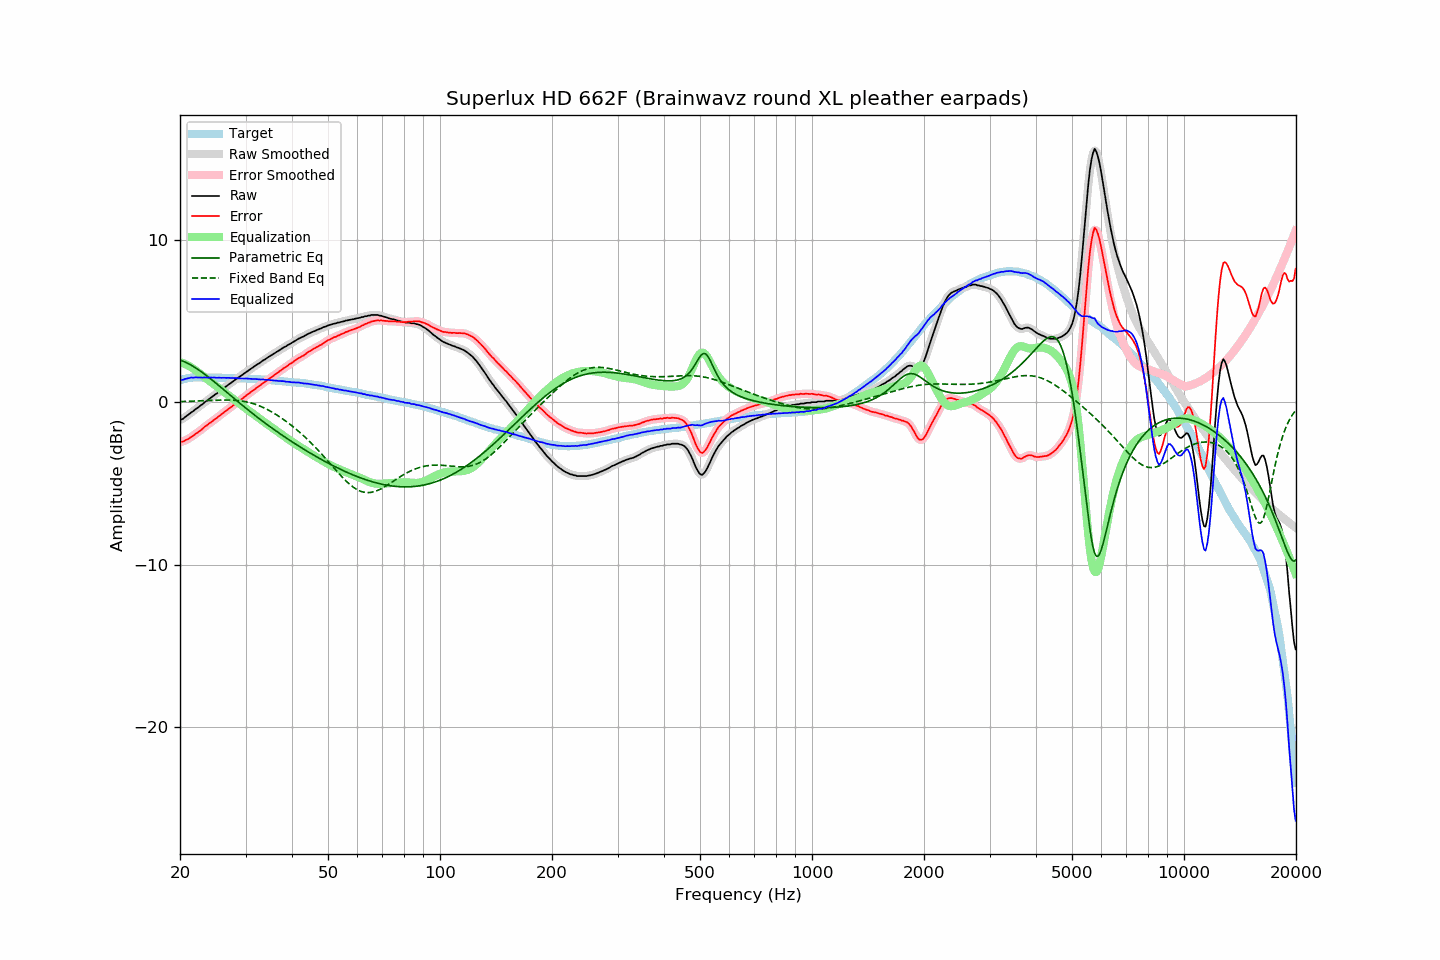

The data file committed next to this chart (first rows):
frequency, raw, error, smoothed, error_smoothed, equalization, parametric_eq, fixed_band_eq, equalized_raw, equalized_smoothed, target
20.00, -1.10, -2.45, -1.11, -2.45, 2.47, 2.59, 0.04, 1.37, 1.36, 1.35
20.20, -1.06, -2.44, -1.06, -2.43, 2.44, 2.56, 0.04, 1.38, 1.38, 1.38
20.40, -1.02, -2.43, -1.00, -2.41, 2.40, 2.52, 0.04, 1.38, 1.40, 1.41
20.61, -0.93, -2.36, -0.94, -2.37, 2.36, 2.48, 0.05, 1.42, 1.42, 1.43
20.81, -0.86, -2.32, -0.86, -2.32, 2.31, 2.43, 0.05, 1.45, 1.45, 1.46
21.02, -0.79, -2.28, -0.78, -2.26, 2.26, 2.38, 0.05, 1.47, 1.48, 1.49
21.23, -0.71, -2.21, -0.71, -2.21, 2.20, 2.33, 0.06, 1.50, 1.49, 1.50
21.44, -0.63, -2.13, -0.64, -2.14, 2.15, 2.27, 0.06, 1.52, 1.51, 1.51
21.66, -0.57, -2.09, -0.56, -2.07, 2.08, 2.22, 0.06, 1.51, 1.52, 1.51
21.87, -0.49, -2.00, -0.49, -2.01, 2.01, 2.16, 0.07, 1.52, 1.52, 1.51
22.09, -0.41, -1.93, -0.42, -1.94, 1.94, 2.09, 0.07, 1.53, 1.52, 1.52
22.31, -0.35, -1.87, -0.34, -1.87, 1.86, 2.03, 0.08, 1.52, 1.52, 1.52
22.54, -0.27, -1.79, -0.27, -1.80, 1.79, 1.96, 0.08, 1.52, 1.52, 1.52
22.76, -0.19, -1.71, -0.20, -1.72, 1.71, 1.89, 0.08, 1.52, 1.52, 1.52
22.99, -0.13, -1.64, -0.12, -1.63, 1.64, 1.82, 0.09, 1.51, 1.52, 1.51
23.22, -0.03, -1.54, -0.04, -1.55, 1.56, 1.75, 0.09, 1.53, 1.52, 1.51
23.45, 0.04, -1.47, 0.04, -1.48, 1.48, 1.67, 0.10, 1.52, 1.52, 1.51
23.69, 0.10, -1.41, 0.11, -1.40, 1.41, 1.60, 0.10, 1.50, 1.52, 1.51
23.92, 0.19, -1.32, 0.18, -1.33, 1.33, 1.52, 0.11, 1.52, 1.51, 1.51
24.16, 0.26, -1.26, 0.26, -1.26, 1.25, 1.44, 0.11, 1.52, 1.51, 1.52
24.40, 0.33, -1.19, 0.34, -1.18, 1.18, 1.36, 0.11, 1.51, 1.52, 1.52
24.65, 0.41, -1.10, 0.40, -1.11, 1.11, 1.28, 0.12, 1.52, 1.51, 1.51
24.89, 0.48, -1.03, 0.48, -1.03, 1.03, 1.20, 0.12, 1.51, 1.51, 1.51
25.14, 0.54, -0.97, 0.55, -0.96, 0.96, 1.12, 0.12, 1.50, 1.51, 1.51
25.39, 0.63, -0.88, 0.62, -0.88, 0.88, 1.03, 0.13, 1.51, 1.50, 1.51
25.65, 0.70, -0.81, 0.70, -0.81, 0.80, 0.95, 0.13, 1.50, 1.50, 1.51
25.91, 0.77, -0.73, 0.77, -0.73, 0.73, 0.87, 0.13, 1.50, 1.50, 1.50
26.16, 0.85, -0.65, 0.85, -0.65, 0.65, 0.78, 0.13, 1.51, 1.50, 1.50
26.43, 0.92, -0.58, 0.92, -0.58, 0.58, 0.70, 0.13, 1.50, 1.50, 1.50
26.69, 0.99, -0.51, 0.99, -0.50, 0.50, 0.62, 0.13, 1.49, 1.50, 1.50
26.96, 1.07, -0.43, 1.07, -0.43, 0.43, 0.53, 0.13, 1.50, 1.50, 1.50
27.23, 1.14, -0.36, 1.14, -0.36, 0.35, 0.45, 0.13, 1.49, 1.49, 1.49
27.50, 1.21, -0.28, 1.21, -0.28, 0.28, 0.37, 0.13, 1.49, 1.49, 1.49
27.77, 1.27, -0.21, 1.28, -0.21, 0.21, 0.28, 0.12, 1.48, 1.48, 1.48
28.05, 1.35, -0.13, 1.35, -0.13, 0.13, 0.20, 0.11, 1.48, 1.48, 1.48
28.33, 1.43, -0.04, 1.42, -0.05, 0.06, 0.12, 0.11, 1.49, 1.48, 1.47
28.62, 1.49, 0.02, 1.49, 0.02, -0.02, 0.03, 0.10, 1.47, 1.47, 1.47
28.90, 1.56, 0.09, 1.56, 0.09, -0.09, -0.05, 0.09, 1.47, 1.47, 1.47
29.19, 1.63, 0.17, 1.63, 0.16, -0.17, -0.13, 0.07, 1.46, 1.46, 1.46
29.48, 1.70, 0.23, 1.70, 0.24, -0.24, -0.21, 0.06, 1.46, 1.46, 1.47
29.78, 1.78, 0.32, 1.78, 0.32, -0.32, -0.29, 0.04, 1.46, 1.46, 1.46
30.08, 1.85, 0.39, 1.85, 0.39, -0.39, -0.37, 0.02, 1.46, 1.46, 1.46
30.38, 1.92, 0.47, 1.92, 0.47, -0.47, -0.45, 0.00, 1.45, 1.45, 1.44
30.68, 1.98, 0.54, 1.98, 0.54, -0.54, -0.53, -0.02, 1.44, 1.44, 1.44
30.99, 2.05, 0.62, 2.05, 0.61, -0.61, -0.61, -0.05, 1.44, 1.44, 1.43
31.30, 2.12, 0.69, 2.12, 0.68, -0.69, -0.69, -0.07, 1.43, 1.43, 1.43
31.61, 2.18, 0.75, 2.18, 0.76, -0.76, -0.76, -0.10, 1.42, 1.42, 1.43
31.93, 2.25, 0.83, 2.25, 0.83, -0.83, -0.84, -0.14, 1.42, 1.42, 1.42
32.24, 2.32, 0.91, 2.31, 0.90, -0.90, -0.92, -0.17, 1.42, 1.41, 1.41
32.57, 2.38, 0.97, 2.38, 0.98, -0.98, -0.99, -0.21, 1.40, 1.41, 1.41
32.89, 2.44, 1.04, 2.45, 1.05, -1.05, -1.07, -0.25, 1.39, 1.40, 1.40
33.22, 2.52, 1.13, 2.52, 1.12, -1.12, -1.14, -0.29, 1.40, 1.39, 1.39
33.55, 2.59, 1.20, 2.58, 1.19, -1.19, -1.22, -0.34, 1.40, 1.39, 1.39
33.89, 2.64, 1.26, 2.65, 1.27, -1.26, -1.29, -0.39, 1.37, 1.38, 1.38
34.23, 2.71, 1.33, 2.71, 1.34, -1.34, -1.36, -0.44, 1.37, 1.37, 1.38
34.57, 2.78, 1.41, 2.77, 1.41, -1.41, -1.44, -0.49, 1.37, 1.37, 1.37
34.92, 2.84, 1.48, 2.84, 1.48, -1.48, -1.51, -0.54, 1.36, 1.36, 1.35
35.27, 2.90, 1.55, 2.90, 1.55, -1.55, -1.58, -0.60, 1.35, 1.35, 1.35
35.62, 2.96, 1.62, 2.96, 1.62, -1.62, -1.65, -0.65, 1.34, 1.34, 1.34
35.97, 3.02, 1.69, 3.02, 1.69, -1.69, -1.72, -0.71, 1.33, 1.33, 1.33
... 635 more rows
